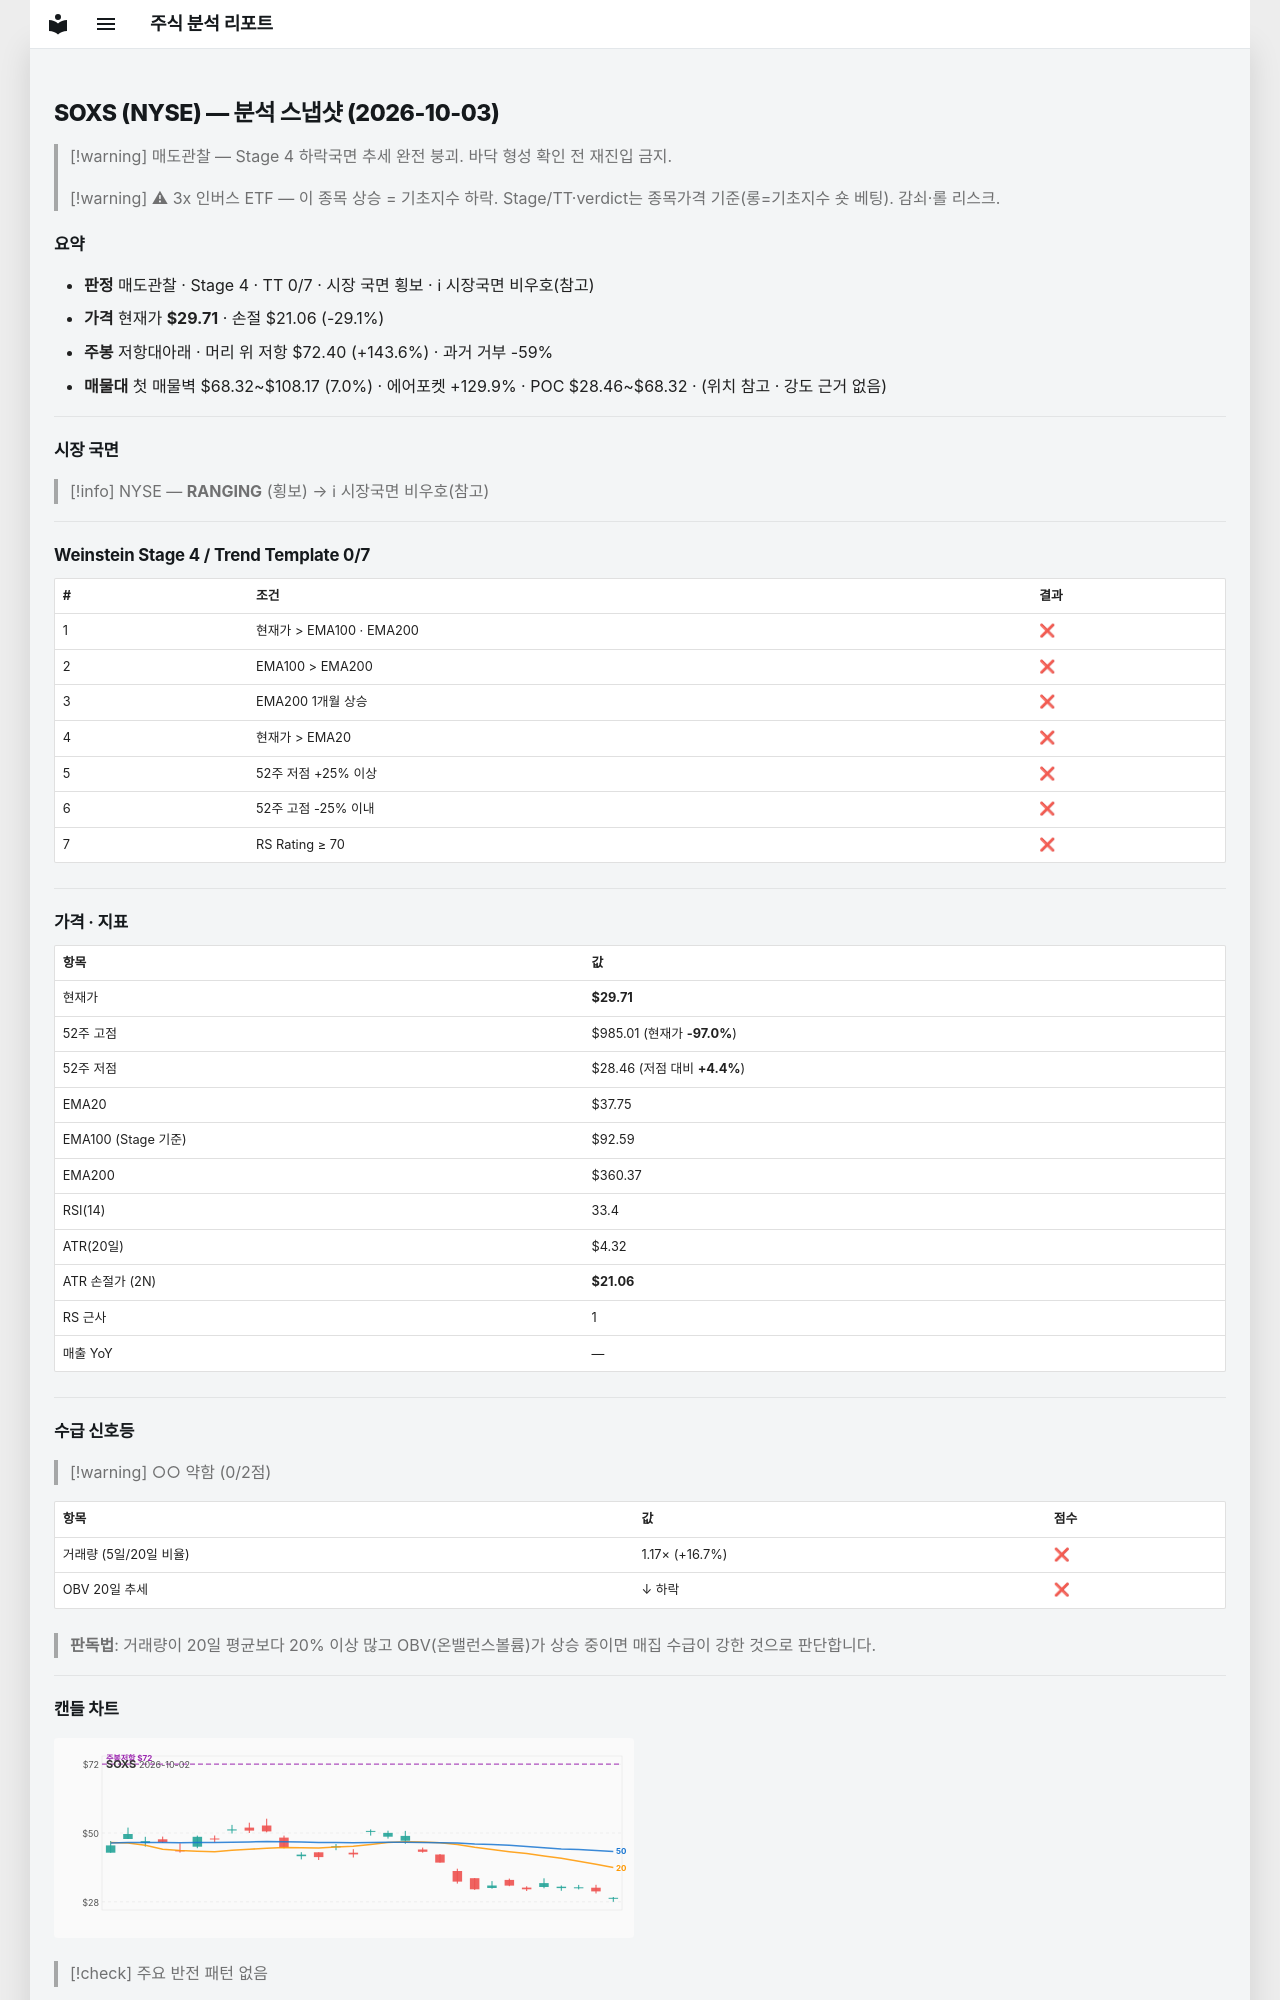

repository: soloandco/stock-reports · page: snapshots/SOXS-2026-10-03/index.html · generator: mkdocs

---
type: analysis-snapshot
title: SOXS 분석 스냅샷
ticker: SOXS
market: NYSE
created: 2026-10-03
updated: 2026-10-03
bar-date: 2026-10-02
verdict: 매도관찰
real-rr: 4.93
sma50-gap-pct: -21.3
weekly-position: 저항대아래
weekly-overhead-price: 72.40
weekly-overhead-pct: 143.6
stage: 4
trend-template-score: 0
tt-max: 7
ma-set: ema-20-100-200
price: 29.71380043029785
stop-price: 21.06480434574316
market-regime: RANGING
supply-demand-score: 0/2
supply-demand-label: 약함
status: tracking
tags:
  - stock-agent
  - watchlist
  - SOXS
  - analysis
related:
  - "[[analysis-template]]"
---

# SOXS (NYSE) — 분석 스냅샷 (2026-10-03)

> [!warning] 매도관찰 — Stage 4 하락국면
> 추세 완전 붕괴. 바닥 형성 확인 전 재진입 금지.

> [!warning] ⚠ 3x 인버스 ETF — 이 종목 상승 = 기초지수 하락. Stage/TT·verdict는 종목가격 기준(롱=기초지수 숏 베팅). 감쇠·롤 리스크.

## 요약

- **판정** 매도관찰 · Stage 4 · TT 0/7 · 시장 국면 횡보 · ℹ 시장국면 비우호(참고)
- **가격** 현재가 **$29.71** · 손절 $21.06 (-29.1%)
- **주봉** 저항대아래 · 머리 위 저항 $72.40 (+143.6%) · 과거 거부 -59%
- **매물대** 첫 매물벽 $68.32~$108.17 (7.0%) · 에어포켓 +129.9% · POC $28.46~$68.32 · (위치 참고 · 강도 근거 없음)

---

## 시장 국면

> [!info] NYSE — **RANGING** (횡보) → ℹ 시장국면 비우호(참고)

---

## Weinstein Stage 4 / Trend Template 0/7

| # | 조건 | 결과 |
|---|------|------|
| 1 | 현재가 > EMA100 · EMA200 | ❌ |
| 2 | EMA100 > EMA200 | ❌ |
| 3 | EMA200 1개월 상승 | ❌ |
| 4 | 현재가 > EMA20 | ❌ |
| 5 | 52주 저점 +25% 이상 | ❌ |
| 6 | 52주 고점 -25% 이내 | ❌ |
| 7 | RS Rating ≥ 70 | ❌ |

---

## 가격 · 지표

| 항목 | 값 |
|------|---|
| 현재가 | **$29.71** |
| 52주 고점 | $985.01 (현재가 **-97.0%**) |
| 52주 저점 | $28.46 (저점 대비 **+4.4%**) |
| EMA20 | $37.75 |
| EMA100 (Stage 기준) | $92.59 |
| EMA200 | $360.37 |
| RSI(14) | 33.4 |
| ATR(20일) | $4.32 |
| ATR 손절가 (2N) | **$21.06** |
| RS 근사 | 1 |
| 매출 YoY | — |

---
## 수급 신호등

> [!warning] ○○ 약함 (0/2점)

| 항목 | 값 | 점수 |
|------|------|------|
| 거래량 (5일/20일 비율) | 1.17× (+16.7%) | ❌ |
| OBV 20일 추세 | ↓ 하락 | ❌ |

> **판독법**: 거래량이 20일 평균보다 20% 이상 많고 OBV(온밸런스볼륨)가 상승 중이면 매집 수급이 강한 것으로 판단합니다.

---
